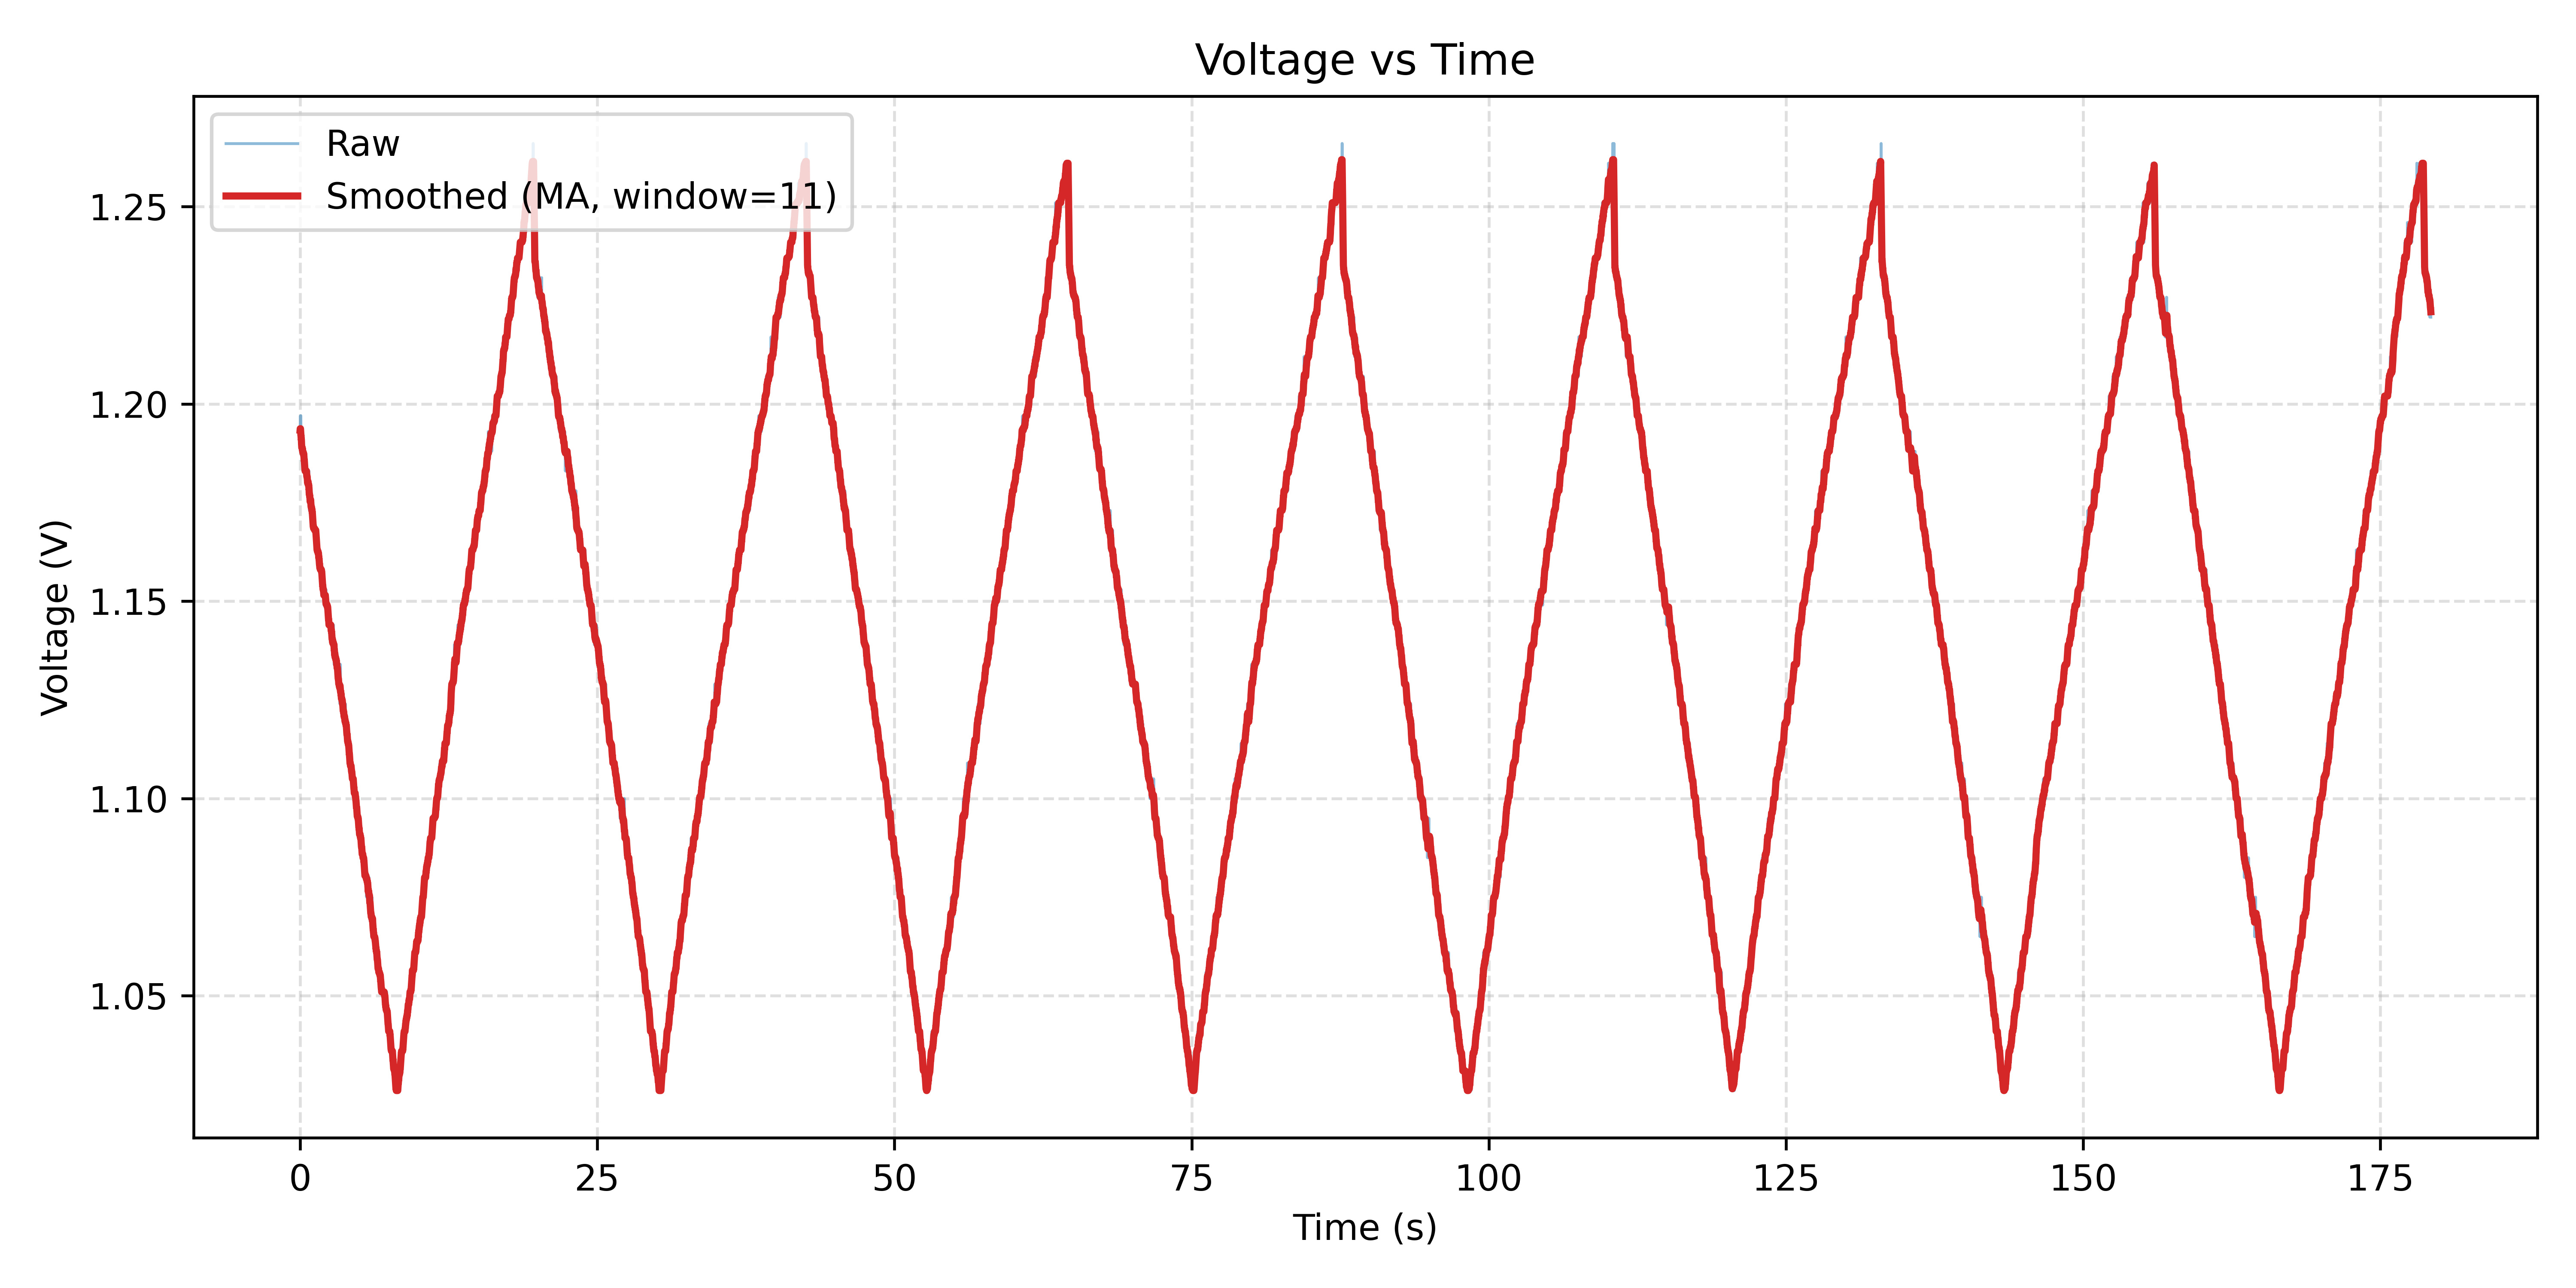

Data behind this chart, as committed beside it:
Time(ms), ADC, Voltage(V)
382, 244, 1.193
392, 244, 1.193
402, 244, 1.193
412, 245, 1.197
422, 244, 1.193
432, 244, 1.193
442, 245, 1.197
452, 244, 1.193
462, 244, 1.193
472, 243, 1.188
482, 243, 1.188
492, 243, 1.188
502, 243, 1.188
512, 244, 1.193
522, 243, 1.188
532, 244, 1.193
542, 243, 1.188
552, 243, 1.188
562, 243, 1.188
572, 243, 1.188
582, 243, 1.188
592, 243, 1.188
602, 243, 1.188
612, 243, 1.188
622, 243, 1.188
632, 243, 1.188
642, 243, 1.188
652, 243, 1.188
662, 243, 1.188
672, 242, 1.183
683, 243, 1.188
693, 243, 1.188
703, 243, 1.188
713, 243, 1.188
723, 243, 1.188
733, 242, 1.183
743, 243, 1.188
753, 242, 1.183
763, 242, 1.183
773, 242, 1.183
783, 242, 1.183
793, 242, 1.183
803, 242, 1.183
813, 242, 1.183
823, 242, 1.183
833, 242, 1.183
843, 242, 1.183
854, 242, 1.183
864, 242, 1.183
874, 242, 1.183
884, 242, 1.183
894, 242, 1.183
904, 242, 1.183
914, 242, 1.183
924, 242, 1.183
934, 242, 1.183
944, 242, 1.183
954, 242, 1.183
964, 242, 1.183
974, 241, 1.178
... 17,795 more rows
